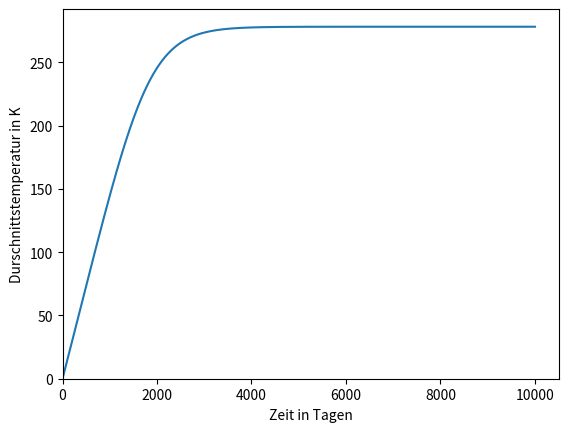

This figure's Python source:
import math
import numpy as np
import matplotlib.pyplot as plt

fac = math.pi * math.pow(6370000, 2)
sigma = 5.67E-8 #Stefan-Boltzmann-Konstante

solar_radiation = 1360 * fac #Eintreffende Sonnenstrahlung
surface_heat_cap = 2E8 * 4 * fac #Waermekapazitaet der Erdoberflaeche

dt = 3600 * 24# * 365 # 1 Jahr
steps = 10000

def absorbed_radiation():
    return solar_radiation

def outgoing_radiation(temp):
    return 4 * fac * sigma * temp**4

def step(temperature):
    return temperature + (absorbed_radiation() - outgoing_radiation(temperature)) * dt / surface_heat_cap


temp_data = np.zeros(steps+1)
time_data = np.zeros(steps+1)

temp_data[0] = 0

for n in range(steps):
    time_data[n+1] = n+1
    temp_data[n+1] = step(temp_data[n])

print(temp_data)

plt.plot(time_data, temp_data)
plt.xlim(xmin=0.0)
plt.ylim(ymin=0.0)
plt.xlabel('Zeit in Tagen')
plt.ylabel('Durschnittstemperatur in K');

plt.savefig('result.png')